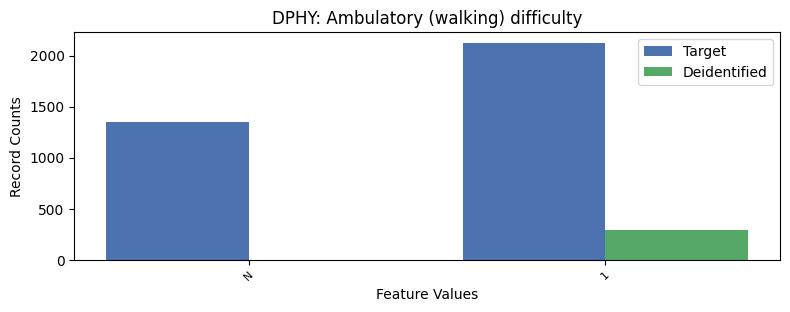

Source data for this figure (header and first rows):
, DPHY, count_target, count_deidentified
0, 2, 23776, 474.0
1, 1, 2124, 295.0
2, -1, 1353, 0.0
